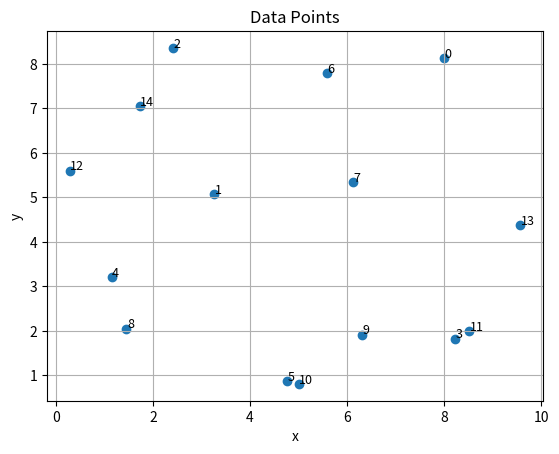

The script that saved this image:
# -*- coding: utf-8 -*-
"""
Created on Tue Apr 22 12:56:09 2025

@author: evert
"""

import numpy as np
import random
import math
import matplotlib.pyplot as plt

random_seed = random.seed(77)
n = 15
m = 10

x = [random.random()*m for _ in range(n)]
y = [random.random()*m for _ in range(n)] 

nodes = np.array([x,y]).T

integer_list = list(range(0, n))
vertices_dict = {}

for i in range(n):
    num_elements = random.randint(1, 4)  # Random number between 1 and 4
    vertices_dict[i] = random.sample(integer_list, num_elements)

for key in vertices_dict:
    vertices_dict[key] = [x for x in vertices_dict[key] if x != key]
    if len(vertices_dict[key]) == 0:
        vertices_dict[key] = [random.randint(0, n)] 
    
    
plt.figure(1)
plt.scatter(x, y, marker='o')  
plt.title('Data Points')
plt.xlabel('x')
plt.ylabel('y')
plt.grid(True)
for i in range(n):
    plt.text(x[i] + 0.01, y[i] + 0.01, str(i), fontsize=9, color='black')
plt.show()  



distance_matrix = np.zeros((n,n))
for i in range(n):
    for j in range(n):
        distance_matrix[i,j] = math.sqrt(((x[i]-x[j])**2)+(y[i]-y[j])**2)
        


        
